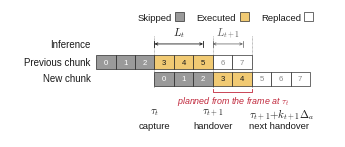

This figure's Python source: (Note: this script raises an exception after producing the figure.)
"""§4.3 protocol timeline, VLASH idiom. Single column (3.25 in).
Steady state: query t has k_t = 3, query t+1 has k_{t+1} = 2, chunk H = 8, Delta_a = 50 ms."""
import matplotlib
matplotlib.use("Agg")
import matplotlib.pyplot as plt
from matplotlib.patches import Rectangle

plt.rcParams.update({"font.family": "Liberation Sans", "font.size": 7, "mathtext.fontset": "cm",
                     "text.color": "#1A1A1A", "pdf.fonttype": 42})
INK, MID = "#1A1A1A", "#5A5A5A"
EXE, SKIP, REP = "#F1CA73", "#9A9A9A", "#FFFFFF"     # executed = action amber (Fig. 3 token fill); skipped = grey
RED = "#C0263A"

W, H = 234.0, 92.0          # points
fig = plt.figure(figsize=(W / 72, H / 72), dpi=300)
ax = fig.add_axes([0, 0, 1, 1]); ax.set_xlim(0, W); ax.set_ylim(H, 0); ax.axis("off")

c, ch, x0 = 14.0, 10.0, 104.0          # cell width, cell height, x of tau_t
H_CH, KT, KT1 = 8, 3, 2
X = lambda j: x0 + j * c               # j in control periods relative to tau_t
yP, yN = 33.0, 45.0                    # previous / new chunk rows

def cell(j, y, kind, label):
    fc = {"exe": EXE, "skip": SKIP, "rep": REP}[kind]
    ax.add_patch(Rectangle((X(j), y), c, ch, fc=fc, ec=INK, lw=.45, zorder=2))
    ax.text(X(j) + c / 2, y + ch / 2 + .3, label, ha="center", va="center", fontsize=5.6,
            color="#FFFFFF" if kind == "skip" else (INK if kind == "exe" else "#8A8A8A"), zorder=3)

# previous chunk: issued at tau_t - k_t*Delta, skipped 0..2, executed 3..5 until tau_{t+1}, rest replaced
for i in range(H_CH):
    j = i - KT
    cell(j, yP, "skip" if i < KT else ("exe" if i < 2 * KT else "rep"), str(i))
# new chunk: issued at tau_t, skipped 0..k_t-1, executed k_t..k_t+k_{t+1}-1, rest replaced
for i in range(H_CH):
    cell(i, yN, "skip" if i < KT else ("exe" if i < KT + KT1 else "rep"), str(i))

ax.text(X(-3) - 4, yP + ch / 2, "Previous chunk", ha="right", va="center", fontsize=7)
ax.text(X(-3) - 4, yN + ch / 2, "New chunk", ha="right", va="center", fontsize=7)

# guide lines at tau_t, tau_{t+1}, tau_{t+1}+k_{t+1}Delta
for j in (0, KT, KT + KT1):
    ax.plot([X(j), X(j)], [19, yN + ch + 1.5], color=MID, lw=.4, ls=(0, (1.2, 1.2)), zorder=1)

# inference intervals (dimension lines with end ticks)
def dim(xa, xb, y, label, color, lw=.6):
    ax.annotate("", xy=(xb, y), xytext=(xa, y), arrowprops=dict(arrowstyle="<->,head_length=.25,head_width=.12",
                lw=lw, color=color, shrinkA=0, shrinkB=0))
    for xx in (xa, xb):
        ax.plot([xx, xx], [y - 2.2, y + 2.2], color=color, lw=lw)
    ax.text((xa + xb) / 2, y - 3.2, label, ha="center", va="bottom", fontsize=7.8, color=color)
dim(X(0), X(0) + 2.5 * c, 25, r"$L_t$", INK)
dim(X(KT), X(KT) + 1.55 * c, 25, r"$L_{t+1}$", MID, lw=.5)
ax.text(X(-3) - 4, 25, "Inference", ha="right", va="center", fontsize=7)

# key point: actions of query t act on an observation that is k_t .. k_t+k_{t+1} periods old
yb = yN + ch + 2.2
xa, xb = X(KT), X(KT + KT1)
ax.plot([xa, xa, xb, xb], [yb, yb + 2.2, yb + 2.2, yb], color=RED, lw=.6)
ax.text((xa + xb) / 2 + 1, yb + 4.0, r"planned from the frame at $\tau_t$",
        ha="center", va="top", fontsize=6.4, color=RED, style="italic")

# time labels under the guide lines
ty = 70.0
for j, m, w, ha, dx in ((0, r"$\tau_t$", "capture", "center", 0), (KT, r"$\tau_{t+1}$", "handover", "center", 0),
                        (KT + KT1, r"$\tau_{t+1}{+}k_{t+1}\Delta_a$", "next handover", "left", -2)):
    ax.text(X(j) + dx, ty, m, ha=ha, va="top", fontsize=7.8)
    ax.text(X(j) + dx, ty + 10.5, w, ha=ha, va="top", fontsize=6.8)

# legend (VLASH: small swatches in one line at the top)
lx, ly = 92.0, 5.5                       # VLASH order: label, then swatch
for lab, fc, wd in (("Skipped", SKIP, 25.5), ("Executed", EXE, 29.5), ("Replaced", REP, 29.5)):
    ax.text(lx, ly + .3, lab, va="center", ha="left", fontsize=6.8)
    ax.add_patch(Rectangle((lx + wd + 1.5, ly - 3.2), 6.4, 6.4, fc=fc, ec=INK, lw=.45))
    lx += wd + 1.5 + 6.4 + 9

fig.savefig("/home/claude/fig_protocol_v5.png", dpi=300)
fig.savefig("/home/claude/fig_protocol_v5.pdf")
print("ok")
